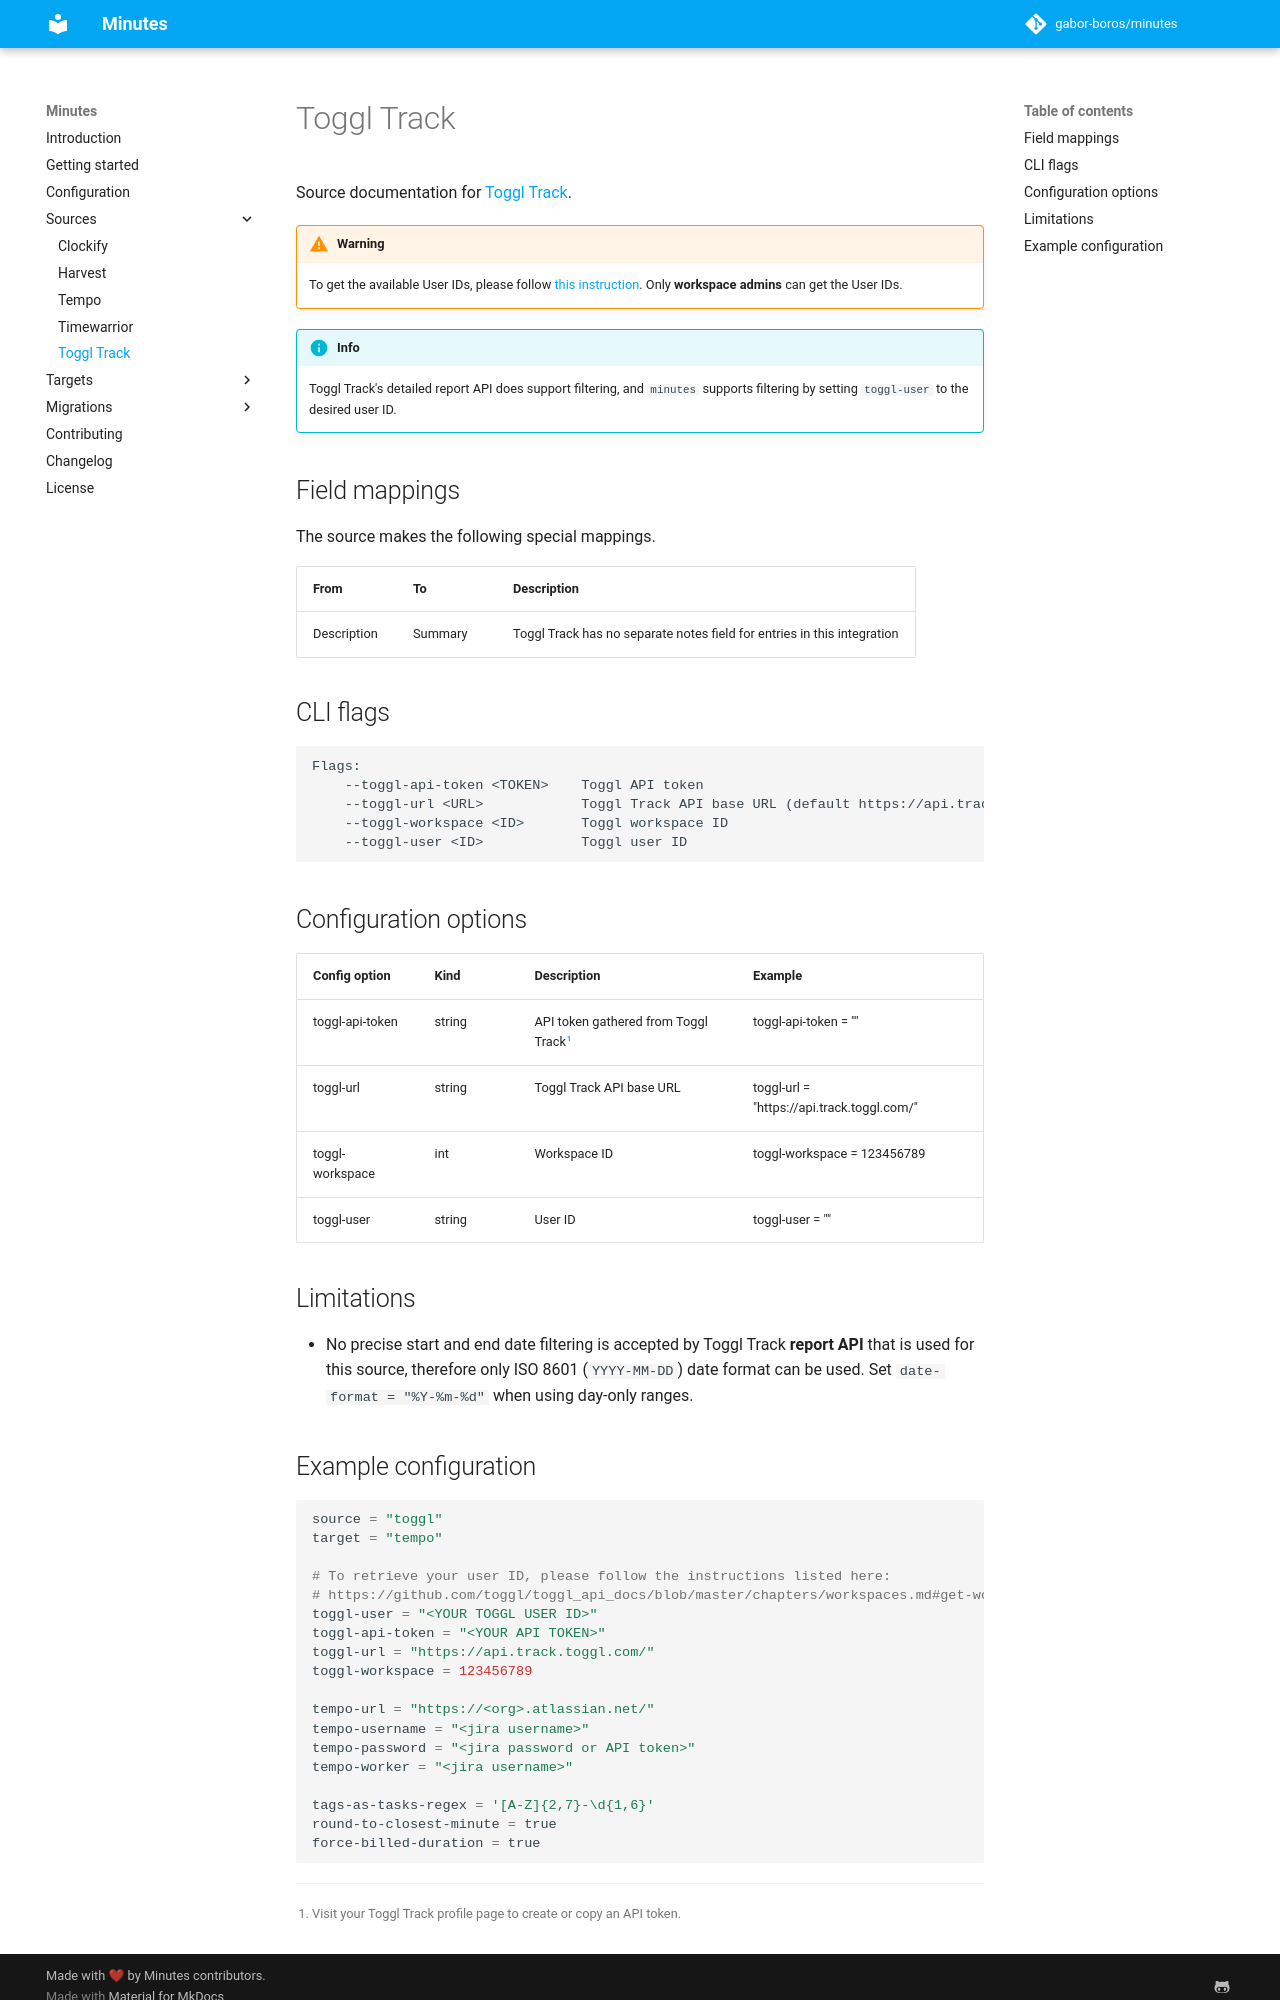

repository: gabor-boros/minutes · page: sources/toggl/index.html · generator: mkdocs

Source documentation for [Toggl Track](https://track.toggl.com/).

!!! warning

    To get the available User IDs, please follow [this instruction](https://github.com/toggl/toggl_api_docs/blob/master/chapters/workspaces.md#get-workspace-users).
    Only **workspace admins** can get the User IDs.

!!! info

    Toggl Track's detailed report API does support filtering, and `minutes` supports filtering by setting
    `toggl-user` to the desired user ID.

## Field mappings

The source makes the following special mappings.

| From | To | Description |
| ---- | -- | ----------- |
| Description | Summary | Toggl Track has no separate notes field for entries in this integration |

## CLI flags

```plaintext
Flags:
    --toggl-api-token <TOKEN>    Toggl API token
    --toggl-url <URL>            Toggl Track API base URL (default https://api.track.toggl.com/)
    --toggl-workspace <ID>       Toggl workspace ID
    --toggl-user <ID>            Toggl user ID
```

## Configuration options

| Config option | Kind | Description | Example |
| ------------- | ---- | ----------- | ------- |
| toggl-api-token | string | API token gathered from Toggl Track[^1] | toggl-api-token = "<API TOKEN>" |
| toggl-url | string | Toggl Track API base URL | toggl-url = "https://api.track.toggl.com/" |
| toggl-workspace | int | Workspace ID | toggl-workspace = 123456789 |
| toggl-user | string | User ID | toggl-user = "<USER ID>" |

## Limitations

- No precise start and end date filtering is accepted by Toggl Track **report API** that is used for this source, therefore only ISO 8601 (`YYYY-MM-DD`) date format can be used. Set `date-format = "%Y-%m-%d"` when using day-only ranges.
